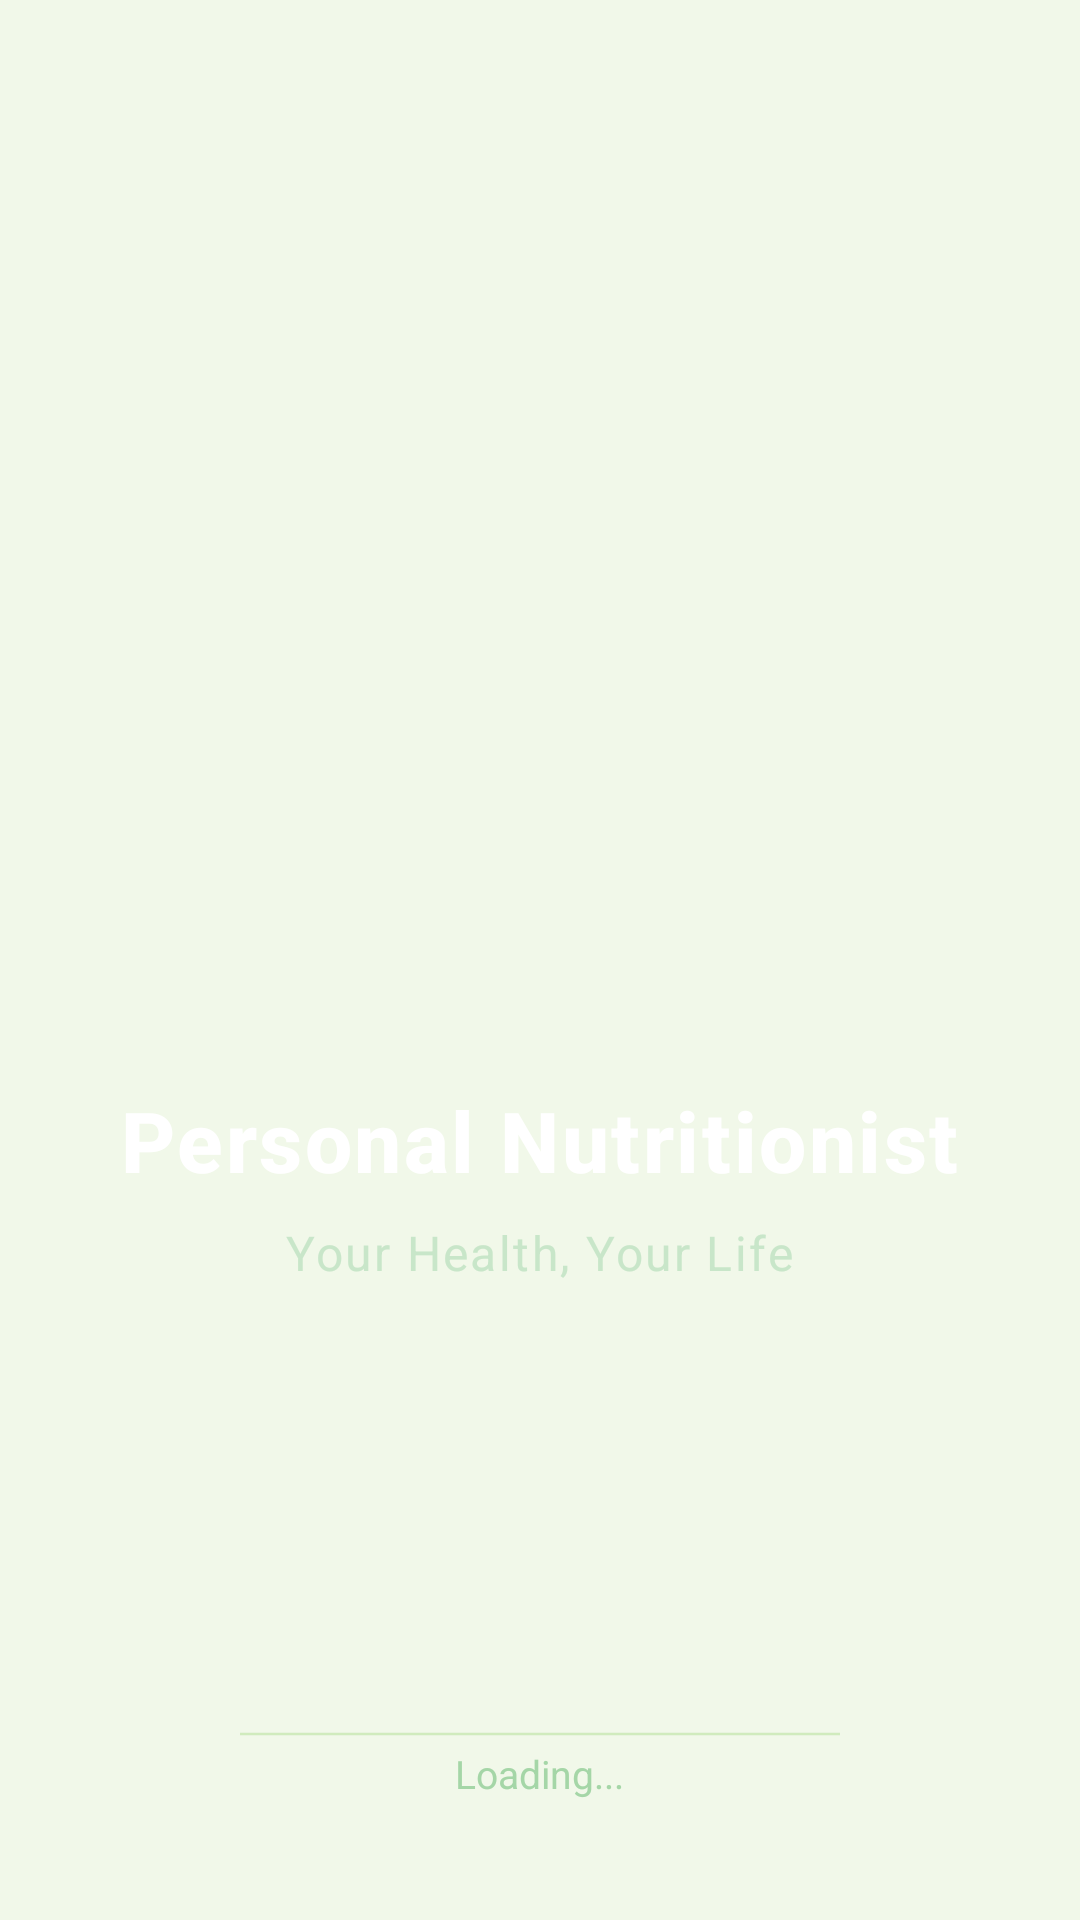

Layout XML and referenced resources for this Android screen:
<!-- AndroidManifest.xml: application theme AppTheme -->
<!-- res/layout/activity_splash.xml -->
<?xml version="1.0" encoding="utf-8"?>
<RelativeLayout xmlns:android="http://schemas.android.com/apk/res/android"
    android:layout_width="match_parent"
    android:layout_height="match_parent"
    android:background="@drawable/gradient_green">

    <LinearLayout
        android:layout_width="wrap_content"
        android:layout_height="wrap_content"
        android:layout_centerInParent="true"
        android:orientation="vertical"
        android:gravity="center">

        <ImageView
            android:id="@+id/ivSplashLogo"
            android:layout_width="130dp"
            android:layout_height="130dp"
            android:src="@drawable/ic_app_logo"
            android:elevation="8dp"/>

        <TextView
            android:layout_width="wrap_content"
            android:layout_height="wrap_content"
            android:text="Personal Nutritionist"
            android:textColor="#FFFFFF"
            android:textSize="28sp"
            android:textStyle="bold"
            android:fontFamily="sans-serif-medium"
            android:layout_marginTop="20dp"
            android:letterSpacing="0.03"/>

        <TextView
            android:layout_width="wrap_content"
            android:layout_height="wrap_content"
            android:text="Your Health, Your Life"
            android:textColor="#C8E6C9"
            android:textSize="16sp"
            android:layout_marginTop="8dp"
            android:letterSpacing="0.05"/>

    </LinearLayout>

    <ProgressBar
        android:id="@+id/progressSplash"
        style="?android:attr/progressBarStyleHorizontal"
        android:layout_width="200dp"
        android:layout_height="4dp"
        android:layout_alignParentBottom="true"
        android:layout_centerHorizontal="true"
        android:layout_marginBottom="60dp"
        android:indeterminate="true"
        android:progressTint="#A5D6A7"
        android:progressBackgroundTint="#388E3C"/>

    <TextView
        android:layout_width="wrap_content"
        android:layout_height="wrap_content"
        android:text="Loading..."
        android:textColor="#A5D6A7"
        android:textSize="13sp"
        android:layout_alignParentBottom="true"
        android:layout_centerHorizontal="true"
        android:layout_marginBottom="40dp"/>

</RelativeLayout>
<!-- resources referenced by this layout -->
<resources>
  <style name="AppTheme" parent="Theme.MaterialComponents.Light.NoActionBar">
          <item name="colorPrimary">@color/colorPrimary</item>
          <item name="colorPrimaryDark">@color/colorPrimaryDark</item>
          <item name="colorAccent">@color/colorAccent</item>
          <item name="android:windowBackground">@color/colorBackground</item>
          <item name="android:statusBarColor">@color/statusBarColor</item>
      </style>
  <color name="colorPrimary">#1B5E20</color>
  <color name="colorPrimaryDark">#003300</color>
  <color name="colorAccent">#76C442</color>
  <color name="colorBackground">#F1F8E9</color>
  <color name="statusBarColor">#003300</color>
</resources>
